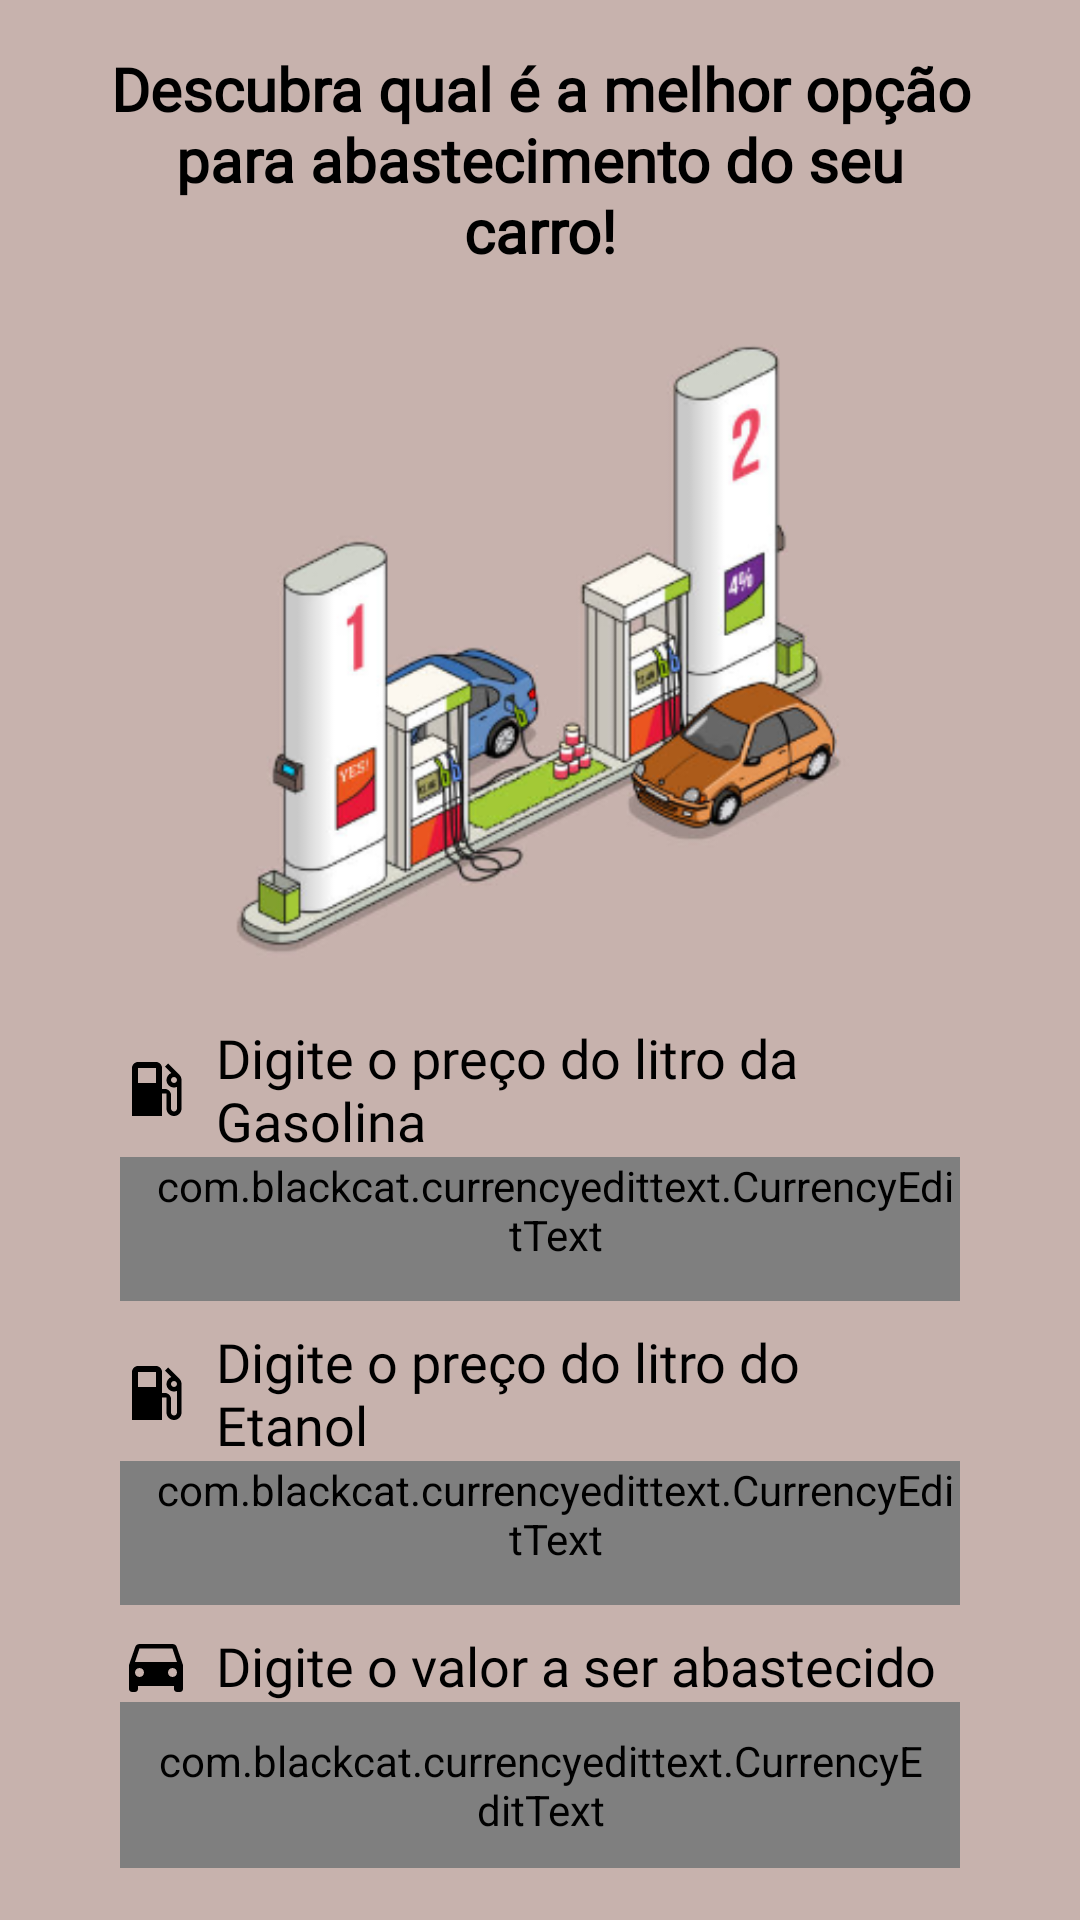

This screen was rendered from an Android layout file. Write that file and the resources it references.
<!-- AndroidManifest.xml: application theme Theme.GasolinaOuÁlcool -->
<!-- res/layout/activity_main.xml -->
<?xml version="1.0" encoding="utf-8"?>
<layout xmlns:android="http://schemas.android.com/apk/res/android"
    xmlns:app="http://schemas.android.com/apk/res-auto"
    xmlns:tools="http://schemas.android.com/tools"
    tools:context=".MainActivity">

    <androidx.constraintlayout.widget.ConstraintLayout
        android:layout_width="match_parent"
        android:layout_height="match_parent"
        android:background="@color/background">

        <TextView
            android:id="@+id/textView8"
            android:layout_width="match_parent"
            android:layout_height="wrap_content"
            android:layout_marginStart="32dp"
            android:layout_marginTop="16dp"
            android:layout_marginEnd="32dp"
            android:fontFamily="@font/secular_one"
            android:gravity="center"
            android:text="@string/txt_opcao"
            android:textAlignment="center"
            android:textColor="@color/black"
            android:textSize="20sp"
            android:textStyle="bold"
            app:layout_constraintEnd_toEndOf="parent"
            app:layout_constraintStart_toStartOf="parent"
            app:layout_constraintTop_toTopOf="parent" />

        <ImageView
            android:id="@+id/imageView9"
            android:layout_width="wrap_content"
            android:layout_height="250dp"
            android:layout_marginStart="55dp"
            android:layout_marginEnd="55dp"
            app:layout_constraintEnd_toEndOf="parent"
            app:layout_constraintStart_toStartOf="parent"
            app:layout_constraintTop_toBottomOf="@+id/textView8"
            app:srcCompat="@drawable/icone1" />

        <TextView
            android:id="@+id/textView10"
            android:layout_width="0dp"
            android:layout_height="wrap_content"
            android:layout_marginStart="40dp"
            android:layout_marginEnd="40dp"
            android:drawablePadding="8dp"
            android:fontFamily="@font/secular_one"
            android:text="@string/campo_gasolina"
            android:textColor="@color/black"
            android:textSize="18sp"
            app:layout_constraintEnd_toEndOf="parent"
            app:layout_constraintStart_toStartOf="parent"
            app:layout_constraintTop_toBottomOf="@+id/imageView9"
            app:drawableLeftCompat="@drawable/ic_gasolina" />

        <com.blackcat.currencyedittext.CurrencyEditText
            android:id="@+id/editValorGasolina"
            android:layout_width="0dp"
            android:layout_height="wrap_content"
            android:layout_marginStart="40dp"
            android:layout_marginEnd="40dp"
            android:background="@drawable/background_caixa_gasolina"
            android:ems="10"
            android:hint="@string/valor_gasolina"
            android:inputType="textPersonName"
            android:minHeight="48dp"
            android:paddingStart="10dp"
            android:textColor="@color/black"
            app:layout_constraintEnd_toEndOf="parent"
            app:layout_constraintStart_toStartOf="parent"
            app:layout_constraintTop_toBottomOf="@+id/textView10" />

        <TextView
            android:id="@+id/textView11"
            android:layout_width="0dp"
            android:layout_height="wrap_content"
            android:layout_marginStart="40dp"
            android:layout_marginTop="8dp"
            android:layout_marginEnd="40dp"
            android:drawableLeft="@drawable/ic_gasolina"
            android:drawablePadding="8dp"
            android:fontFamily="@font/secular_one"
            android:text="@string/campo_etanol"
            android:textColor="@color/black"
            android:textSize="18sp"
            app:layout_constraintEnd_toEndOf="parent"
            app:layout_constraintStart_toStartOf="parent"
            app:layout_constraintTop_toBottomOf="@+id/editValorGasolina" />

        <com.blackcat.currencyedittext.CurrencyEditText
            android:id="@+id/editValorEtanol"
            android:layout_width="0dp"
            android:layout_height="wrap_content"
            android:layout_marginStart="40dp"
            android:layout_marginEnd="40dp"
            android:background="@drawable/background_caixa_gasolina"
            android:ems="10"
            android:hint="@string/valor_gasolina"
            android:inputType="textPersonName"
            android:minHeight="48dp"
            android:paddingStart="10dp"
            android:textColor="@color/black"
            app:layout_constraintEnd_toEndOf="parent"
            app:layout_constraintStart_toStartOf="parent"
            app:layout_constraintTop_toBottomOf="@+id/textView11" />

        <TextView
            android:id="@+id/textView"
            android:layout_width="0dp"
            android:layout_height="wrap_content"
            android:layout_marginStart="40dp"
            android:layout_marginTop="8dp"
            android:layout_marginEnd="40dp"
            android:drawablePadding="8dp"
            android:fontFamily="@font/secular_one"
            android:text="@string/campo_valor_total"
            android:textColor="@color/black"
            android:textSize="18sp"
            app:drawableLeftCompat="@drawable/ic_carro"
            app:layout_constraintEnd_toEndOf="parent"
            app:layout_constraintStart_toStartOf="parent"
            app:layout_constraintTop_toBottomOf="@+id/editValorEtanol" />

        <com.blackcat.currencyedittext.CurrencyEditText
            android:id="@+id/editValorAbastecimento"
            android:layout_width="0dp"
            android:layout_height="wrap_content"
            android:layout_marginStart="40dp"
            android:layout_marginEnd="40dp"
            android:background="@drawable/background_caixa_gasolina"
            android:ems="10"
            android:inputType="number"
            android:minHeight="48dp"
            android:padding="10dp"
            android:textColor="@color/black"
            app:layout_constraintEnd_toEndOf="parent"
            app:layout_constraintStart_toStartOf="parent"
            app:layout_constraintTop_toBottomOf="@+id/textView"
            tools:ignore="SpeakableTextPresentCheck" />

        <Button
            android:id="@+id/buttonCalcular"
            android:layout_width="0dp"
            android:layout_height="wrap_content"
            android:layout_marginStart="35dp"
            android:layout_marginTop="16dp"
            android:layout_marginEnd="35dp"
            android:onClick="calcularPreco"
            android:text="@string/botao_calcular"
            android:theme="@style/botaoPadrao"
            app:layout_constraintEnd_toEndOf="parent"
            app:layout_constraintStart_toStartOf="parent"
            app:layout_constraintTop_toBottomOf="@+id/editValorAbastecimento" />

    </androidx.constraintlayout.widget.ConstraintLayout>

</layout>
<!-- resources referenced by this layout -->
<resources>
  <color name="background">#c7b2ad</color>
  <color name="black">#FF000000</color>
  <!-- drawable background_caixa_gasolina (drawable) -->
  <?xml version="1.0" encoding="utf-8"?>
  <shape xmlns:android="http://schemas.android.com/apk/res/android"
      android:shape="rectangle">
      <solid android:color="#00FFFFFF" />
      <corners android:radius="10dp" />
      <stroke
          android:width="1dp"
          android:color="@color/black" />
  </shape>
  <!-- drawable ic_carro (drawable) -->
  <vector xmlns:android="http://schemas.android.com/apk/res/android"
      android:width="24dp"
      android:height="24dp"
      android:viewportWidth="24"
      android:viewportHeight="24"
      android:tint="@color/black">
    <path
        android:fillColor="@android:color/black"
        android:pathData="M18.92,6.01C18.72,5.42 18.16,5 17.5,5h-11c-0.66,0 -1.21,0.42 -1.42,1.01L3,12v8c0,0.55 0.45,1 1,1h1c0.55,0 1,-0.45 1,-1v-1h12v1c0,0.55 0.45,1 1,1h1c0.55,0 1,-0.45 1,-1v-8l-2.08,-5.99zM6.5,16c-0.83,0 -1.5,-0.67 -1.5,-1.5S5.67,13 6.5,13s1.5,0.67 1.5,1.5S7.33,16 6.5,16zM17.5,16c-0.83,0 -1.5,-0.67 -1.5,-1.5s0.67,-1.5 1.5,-1.5 1.5,0.67 1.5,1.5 -0.67,1.5 -1.5,1.5zM5,11l1.5,-4.5h11L19,11L5,11z"/>
  </vector>
  <!-- drawable ic_gasolina (drawable) -->
  <vector xmlns:android="http://schemas.android.com/apk/res/android"
      android:width="24dp"
      android:height="24dp"
      android:viewportWidth="24"
      android:viewportHeight="24"
      android:tint="@color/black">
    <path
        android:fillColor="@android:color/black"
        android:pathData="M19.77,7.23l0.01,-0.01 -3.72,-3.72L15,4.56l2.11,2.11c-0.94,0.36 -1.61,1.26 -1.61,2.33 0,1.38 1.12,2.5 2.5,2.5 0.36,0 0.69,-0.08 1,-0.21v7.21c0,0.55 -0.45,1 -1,1s-1,-0.45 -1,-1L17,14c0,-1.1 -0.9,-2 -2,-2h-1L14,5c0,-1.1 -0.9,-2 -2,-2L6,3c-1.1,0 -2,0.9 -2,2v16h10v-7.5h1.5v5c0,1.38 1.12,2.5 2.5,2.5s2.5,-1.12 2.5,-2.5L20.5,9c0,-0.69 -0.28,-1.32 -0.73,-1.77zM12,10L6,10L6,5h6v5zM18,10c-0.55,0 -1,-0.45 -1,-1s0.45,-1 1,-1 1,0.45 1,1 -0.45,1 -1,1z"/>
  </vector>
  <!-- drawable icone1: png bitmap (drawable, 69244 bytes) -->
  <string name="botao_calcular">Calcular</string>
  <string name="campo_etanol">Digite o preço do litro do Etanol</string>
  <string name="campo_gasolina">Digite o preço do litro da Gasolina</string>
  <string name="campo_valor_total">Digite o valor a ser abastecido</string>
  <string name="txt_opcao">Descubra qual é a melhor opção para abastecimento do seu carro!</string>
  <string name="valor_gasolina">Valor Gasolina</string>
  <style name="botaoPadrao" parent="Theme.AppCompat.Light">
          <item name="colorControlHighlight">@color/background</item>
          <item name="colorButtonNormal">@color/background2</item>
          <item name="android:textColor">@color/black</item>
      </style>
  <style name="Theme.GasolinaOuÁlcool" parent="Theme.AppCompat.Light.NoActionBar">
          
          <item name="colorPrimary">@color/background</item>
          <item name="colorPrimaryVariant">@color/background</item>
          <item name="colorOnPrimary">@color/white</item>
          
          <item name="colorSecondary">@color/teal_200</item>
          <item name="colorSecondaryVariant">@color/teal_700</item>
          <item name="colorOnSecondary">@color/black</item>
          
          <item name="android:statusBarColor" tools:targetApi="l">?attr/colorPrimaryVariant</item>
          
      </style>
  <color name="background2">#F2E9E4</color>
  <color name="white">#FFFFFFFF</color>
  <color name="teal_200">#FF03DAC5</color>
  <color name="teal_700">#FF018786</color>
</resources>
